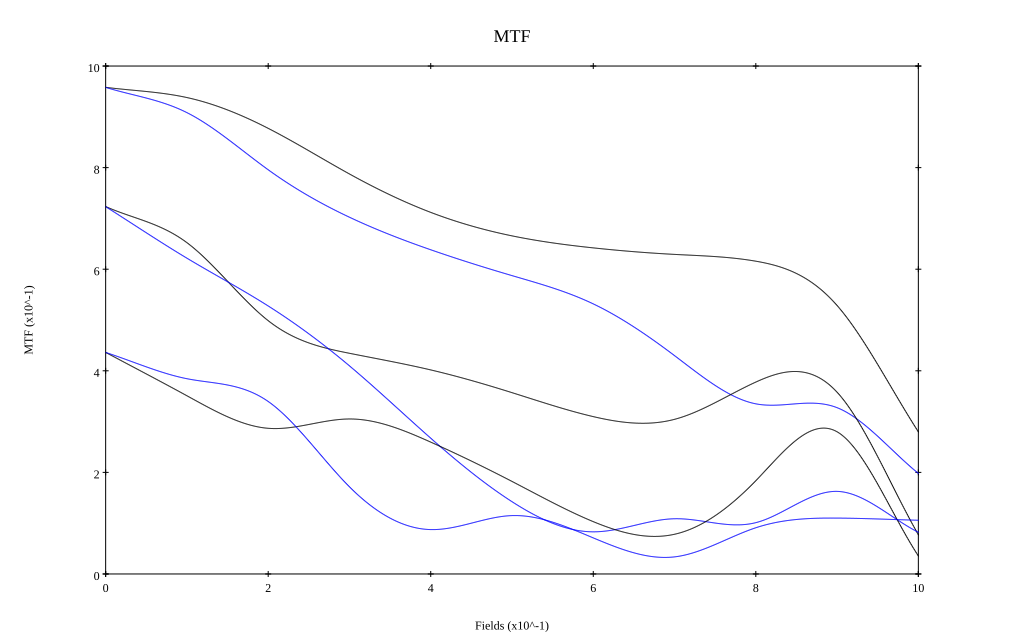

Data behind this chart, as committed beside it:
, 0, 0.1, 0.2, 0.3, 0.4, 0.5, 0.6, 0.7, 0.8, 0.9, 1
10 sag, 0.958, 0.938, 0.877, 0.787, 0.712, 0.666, 0.642, 0.629, 0.616, 0.529, 0.28
10 tan, 0.958, 0.908, 0.796, 0.702, 0.638, 0.587, 0.532, 0.43, 0.335, 0.327, 0.198
30 sag, 0.723, 0.652, 0.499, 0.434, 0.402, 0.357, 0.31, 0.304, 0.378, 0.358, 0.077
30 tan, 0.723, 0.622, 0.528, 0.41, 0.267, 0.142, 0.083, 0.109, 0.101, 0.163, 0.082
50 sag, 0.436, 0.351, 0.287, 0.305, 0.26, 0.182, 0.103, 0.078, 0.184, 0.28, 0.035
50 tan, 0.436, 0.384, 0.34, 0.172, 0.087, 0.115, 0.071, 0.034, 0.091, 0.11, 0.106
